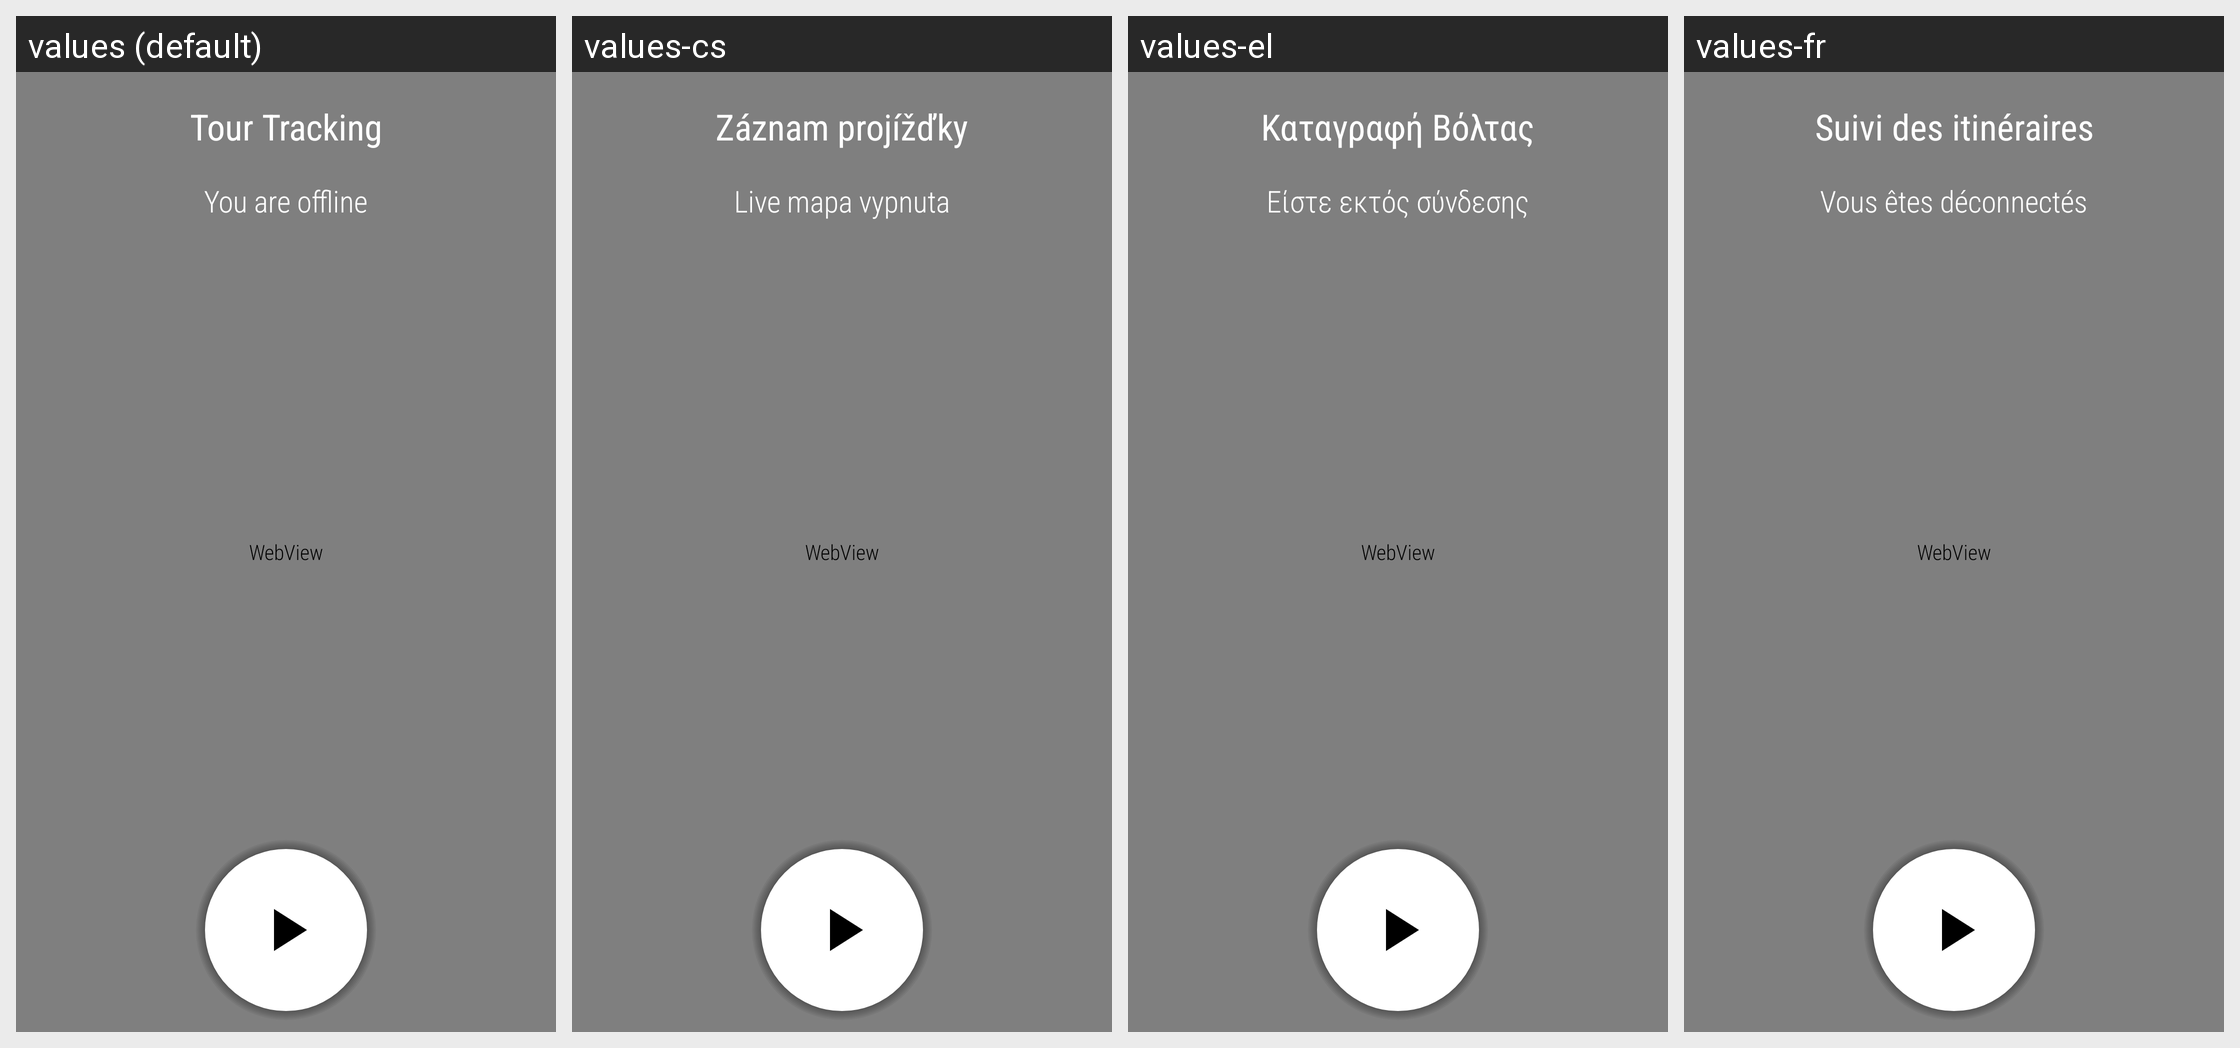

Strings drawn on this Android screen and how each of the app's shown locales translates them:
Android screen res/layout/main_view_four.xml rendered under 4 locales, left to right: values (default), values-cs, values-el, values-fr. Device: Nexus 5 (rendered at 1080×1920; each locale shown at half size, 540×960, under a caption strip naming it); theme AppTheme.
Other locales in the repository, not shown: values-bg, values-ca, values-de, values-es, values-it, values-nl, values-pl, values-pt-rBR, values-ru.
Strings drawn on this screen, with the default value and each locale's value (text and hints the layout hard-codes, and strings that could not be matched under every locale, appear in the picture but are not listed):

tour_header
  values: Tour Tracking
  values-cs: Záznam projížďky
  values-el: Καταγραφή Βόλτας
  values-fr: Suivi des itinéraires

livemap_offline
  values: You are offline
  values-cs: Live mapa vypnuta
  values-el: Είστε εκτός σύνδεσης
  values-fr: Vous êtes déconnectés
